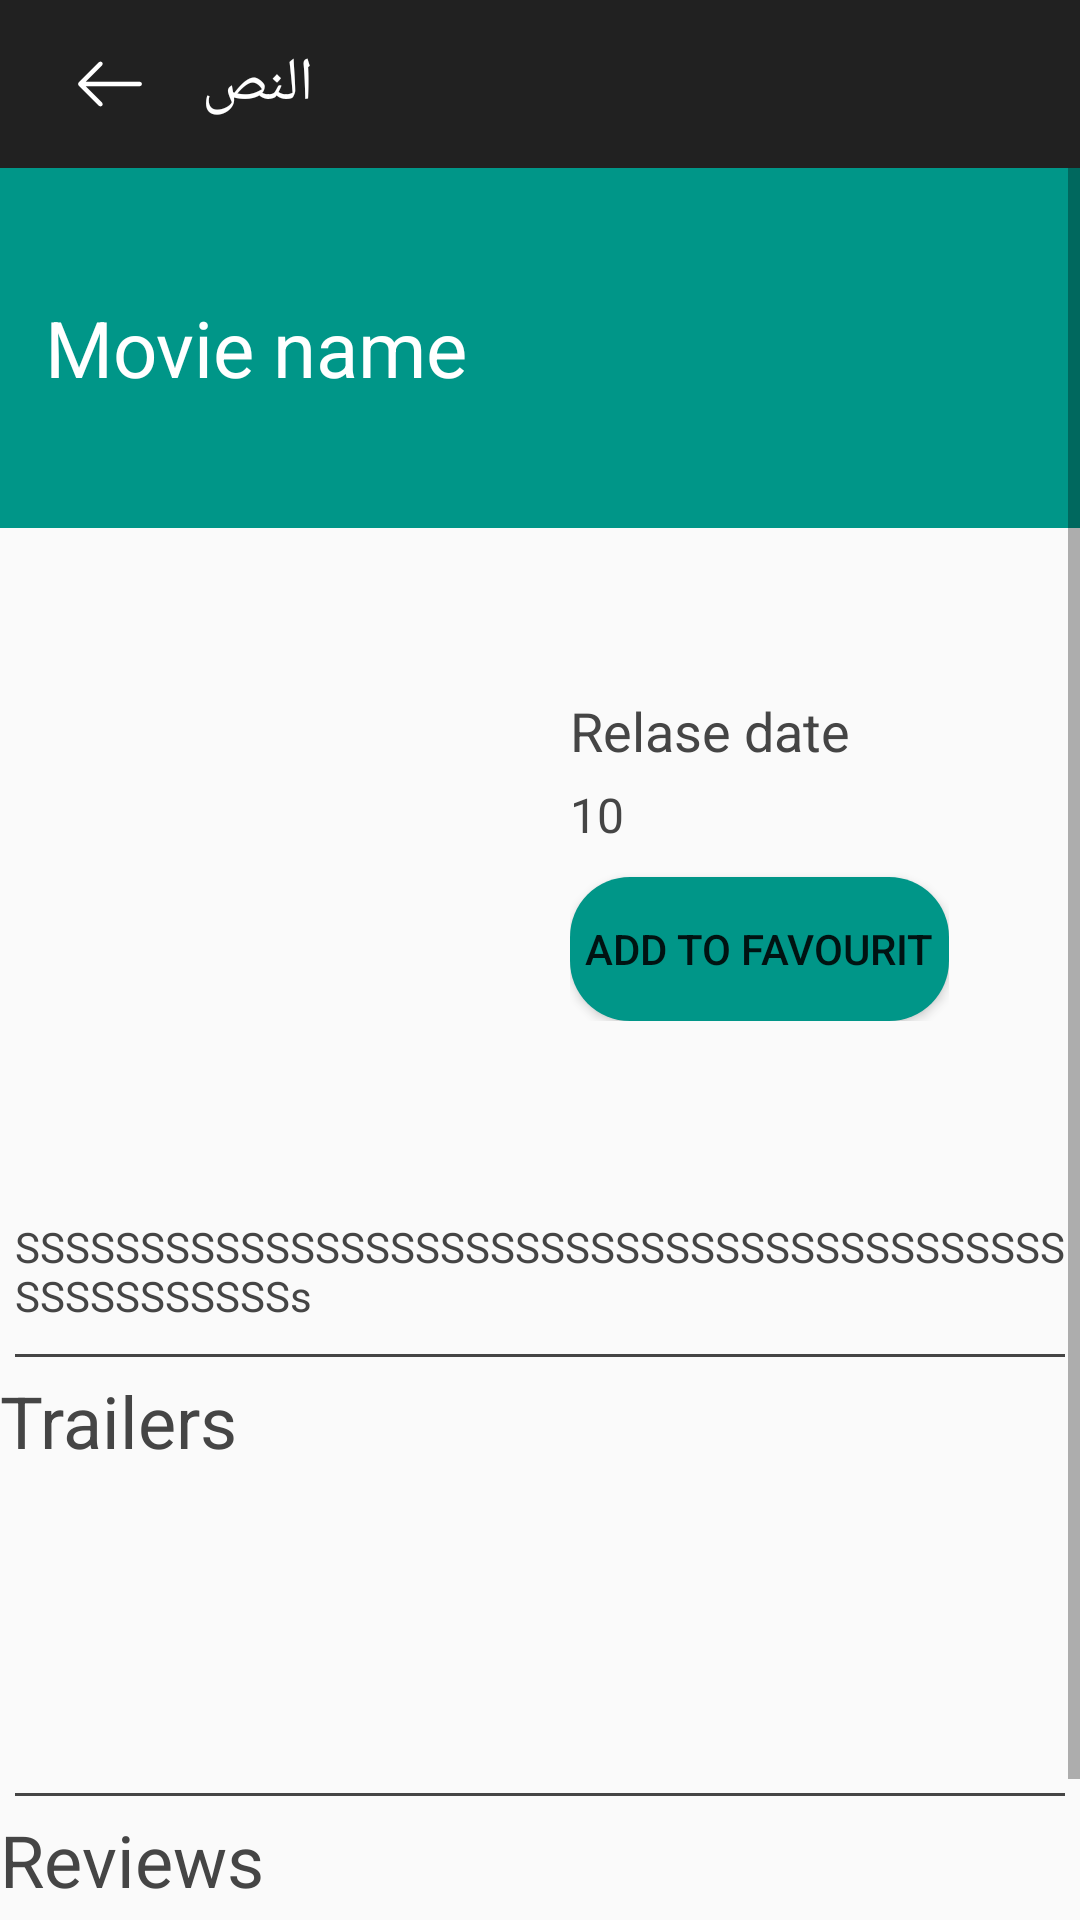

Write the Android layout XML for this screen, with the resource values it uses.
<!-- AndroidManifest.xml: application theme AppTheme -->
<!-- res/layout/activity_movies_details.xml -->
<?xml version="1.0" encoding="utf-8"?>
<LinearLayout xmlns:android="http://schemas.android.com/apk/res/android"
    xmlns:app="http://schemas.android.com/apk/res-auto"
    xmlns:tools="http://schemas.android.com/tools"
    android:layout_width="match_parent"
    android:layout_height="match_parent"
    android:orientation="vertical"
    tools:context="com.example.cz.firstapllicatonnanodegree.Activites.MoviesDetailsActivity">

    <include layout="@layout/toolbar_layout" />

    <ScrollView
        android:layout_width="match_parent"
        android:layout_height="match_parent">

        <LinearLayout
            android:layout_width="match_parent"
            android:layout_height="match_parent"
            android:orientation="vertical">


            <LinearLayout
                android:layout_width="match_parent"
                android:layout_height="120dp"
                android:background="#009688">

                <TextView
                    android:id="@+id/tv_movie_title_header"
                    android:layout_width="wrap_content"
                    android:layout_height="wrap_content"
                    android:layout_gravity="center"
                    android:layout_margin="15dp"
                    android:text="@string/movie_name"
                    android:textColor="#ffffff"
                    android:textSize="26dp" />

            </LinearLayout>

            <RelativeLayout
                android:layout_width="match_parent"
                android:layout_height="wrap_content">

                <ImageView
                    android:id="@+id/iv_poster"
                    android:layout_width="150dp"
                    android:layout_height="180dp"
                    android:layout_margin="20dp"
                    android:src="@mipmap/ic_launcher" />

                <RelativeLayout
                    android:id="@+id/rv_1"
                    android:layout_width="wrap_content"
                    android:layout_height="wrap_content"
                    android:layout_centerHorizontal="true"
                    android:layout_centerVertical="true"
                    android:layout_toEndOf="@+id/iv_poster"
                    android:layout_toRightOf="@id/iv_poster">

                    <TextView
                        android:id="@+id/tv_rlase_date"
                        android:layout_width="wrap_content"
                        android:layout_height="wrap_content"

                        android:text="@string/relase_date"
                        android:textColor="#454545"
                        android:textSize="18sp" />


                    <TextView
                        android:id="@+id/tv_vote_average"
                        android:layout_width="wrap_content"
                        android:layout_height="wrap_content"
                        android:layout_below="@+id/tv_rlase_date"
                        android:layout_marginTop="5dp"
                        android:text="@string/average_vote"
                        android:textColor="#454545"
                        android:textSize="16sp" />

                    <Button
                        android:id="@+id/btn_add_to_favourit"
                        android:layout_width="wrap_content"
                        android:layout_height="wrap_content"
                        android:layout_below="@id/tv_vote_average"
                        android:layout_marginTop="10dp"
                        android:background="@drawable/btn_add_to_fav"
                        android:lines="2"
                        android:maxLines="2"
                        android:padding="5dp"
                        android:text="@string/add_to_fav" />
                </RelativeLayout>

            </RelativeLayout>

            <TextView
                android:id="@+id/tv_overview"
                android:layout_width="wrap_content"
                android:layout_height="wrap_content"
                android:layout_marginTop="5dp"
                android:padding="5dp"
                android:text="SSSSSSSSSSSSSSSSSSSSSSSSSSSSSSSSSSSSSSSSSSSSSSSSSSSSSs"
                android:textColor="#454545" />

            <View
                android:layout_width="match_parent"
                android:layout_height="1dp"
                android:layout_margin="5dp"
                android:background="#454545" />

            <TextView
                android:id="@+id/tv_trailers"
                android:layout_width="match_parent"
                android:layout_height="wrap_content"
                android:text="@string/trailers"
                android:textColor="#454545"
                android:textSize="24sp" />

            <android.support.v7.widget.RecyclerView
                android:id="@+id/rv_trailers"
                android:layout_width="match_parent"
                android:layout_height="wrap_content"
                android:layout_alignParentTop="true"
                android:layout_marginTop="95dp"
                android:padding="4dp" />

            <View
                android:layout_width="match_parent"
                android:layout_height="1dp"
                android:layout_margin="5dp"
                android:background="#454545" />

            <TextView
                android:id="@+id/tv_reviews"
                android:layout_width="match_parent"
                android:layout_height="wrap_content"
                android:text="@string/reviews"
                android:textColor="#454545"
                android:textSize="24sp" />

            <LinearLayout
                android:id="@+id/linear_reviews"
                android:layout_width="match_parent"
                android:layout_height="wrap_content"
                android:orientation="horizontal">

                <LinearLayout
                    android:layout_width="match_parent"
                    android:layout_height="wrap_content"
                    android:orientation="horizontal"
                    android:weightSum="6">

                    <TextView
                        android:id="@+id/tv_author"
                        android:layout_width="wrap_content"
                        android:layout_height="wrap_content"
                        android:layout_weight="1"
                        android:padding="5dp"
                        android:src="@drawable/btn_add_to_fav"
                        android:text="@string/author"
                        android:textSize="20sp" />

                    <TextView
                        android:id="@+id/tv_content"
                        android:layout_width="0dp"
                        android:layout_height="wrap_content"
                        android:layout_weight="5"
                        android:text="@string/content"
                        android:textSize="20sp" />
                </LinearLayout>

            </LinearLayout>

            <android.support.v7.widget.RecyclerView
                android:id="@+id/rv_reviews"
                android:layout_width="match_parent"
                android:layout_height="wrap_content"
                android:layout_marginTop="10dp"
                android:padding="4dp">

            </android.support.v7.widget.RecyclerView>
        </LinearLayout>

    </ScrollView>

</LinearLayout>
<!-- res/layout/toolbar_layout.xml (included above) -->
<?xml version="1.0" encoding="utf-8"?>
<android.support.v7.widget.Toolbar xmlns:android="http://schemas.android.com/apk/res/android"
    xmlns:app="http://schemas.android.com/apk/res-auto"
    android:id="@+id/tool_bar"
    android:layout_width="match_parent"
    android:layout_height="wrap_content"
    android:background="#212121"
    android:theme="@style/ThemeOverlay.AppCompat.ActionBar"
    app:popupTheme="@style/ThemeOverlay.AppCompat.Light">

    <LinearLayout
        android:layout_width="match_parent"
        android:layout_height="match_parent"
        android:orientation="horizontal">

        <ImageView
            android:id="@+id/iv_left_arrow"
            android:layout_width="wrap_content"
            android:layout_height="wrap_content"
            android:layout_gravity="center_vertical"
            android:padding="10dp"
            android:src="@mipmap/left_arrow" />

        <TextView
            android:id="@+id/tv_toolbar"
            android:layout_width="wrap_content"
            android:layout_height="wrap_content"
            android:padding="10dp"
            android:text="النص"
            android:textColor="#ffffff"
            android:textSize="20dp" />


    </LinearLayout>
</android.support.v7.widget.Toolbar>
<!-- resources referenced by this layout -->
<resources>
  <!-- drawable btn_add_to_fav (drawable) -->
  <?xml version="1.0" encoding="utf-8"?>
  <shape xmlns:android="http://schemas.android.com/apk/res/android"
      android:shape="rectangle" >
  
      <corners
          android:bottomLeftRadius="20dp"
          android:bottomRightRadius="20dp"
          android:radius="60dp"
          android:topLeftRadius="20dp"
          android:topRightRadius="20dp" />
  
      <solid android:color="#009688" />
  
      <padding
          android:bottom="0dp"
          android:left="0dp"
          android:right="0dp"
          android:top="0dp" />
  
      <size
          android:height="15dp"
          android:width="60dp" />
  </shape>
  <!-- mipmap left_arrow: png bitmap (mipmap-hdpi, 366 bytes) -->
  <string name="add_to_fav">Add to favourit</string>
  <string name="author">Author</string>
  <string name="average_vote">10</string>
  <string name="content">Content</string>
  <string name="movie_name">Movie name</string>
  <string name="relase_date">Relase date</string>
  <string name="reviews">Reviews</string>
  <string name="trailers">Trailers</string>
  <style name="AppTheme" parent="Theme.AppCompat.Light.DarkActionBar">
          
          <item name="colorPrimary">#212121</item>
          <item name="colorPrimaryDark">#212121</item>
          <item name="colorAccent">#212121</item>
  
  
      </style>
</resources>
